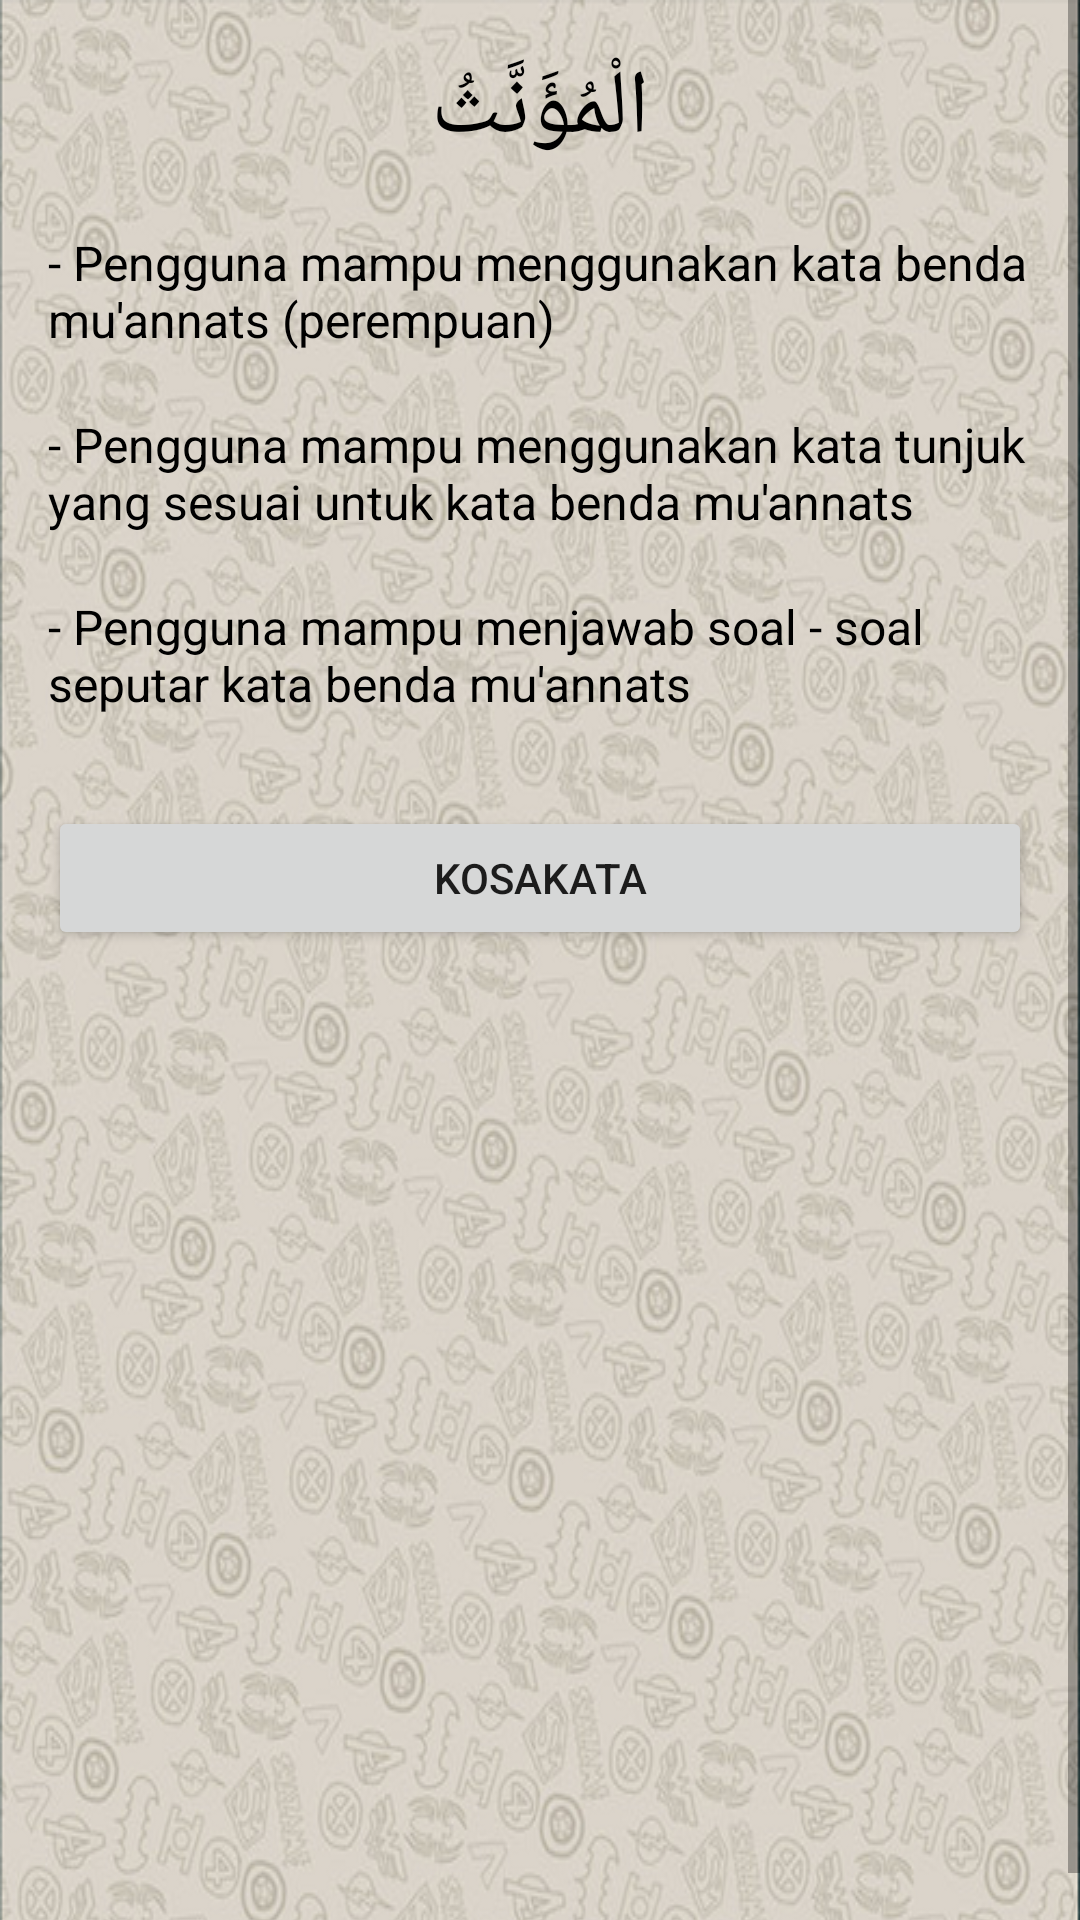

Layout XML and referenced resources for this Android screen:
<!-- AndroidManifest.xml: application theme AppTheme -->
<!-- res/layout/keterangan2.xml -->
<?xml version="1.0" encoding="utf-8"?>
<ScrollView xmlns:android="http://schemas.android.com/apk/res/android"
    android:layout_width="match_parent"
    android:layout_height="wrap_content">

    <TableLayout xmlns:android="http://schemas.android.com/apk/res/android"
        xmlns:tools="http://schemas.android.com/tools"
        android:layout_width="match_parent"
        android:layout_height="wrap_content"
        android:background="@drawable/background2"
        android:shrinkColumns="*"
        android:stretchColumns="*"
        tools:context="com.unida.zheezhee.tamrinlughohgontory.Keterangan2">

        <TableRow
            android:id="@+id/tableRow1"
            android:layout_width="match_parent"
            android:layout_height="wrap_content"
            android:gravity="center_horizontal">

            <TextView
                android:id="@+id/textView"
                android:layout_width="wrap_content"
                android:layout_height="wrap_content"
                android:layout_marginTop="16dp"
                android:layout_marginLeft="16dp"
                android:layout_marginRight="16dp"
                android:gravity="center"
                android:text="الْمُؤَنَّثُ"
                android:textColor="#000"
                android:textSize="30dp"></TextView>
        </TableRow>

        <TableRow
            android:layout_width="match_parent"
            android:layout_height="wrap_content">

            <TextView
                android:layout_width="wrap_content"
                android:layout_height="wrap_content"
                android:layout_marginTop="20dp"
                android:layout_marginLeft="16dp"
                android:layout_marginRight="16dp"
                android:text="- Pengguna mampu menggunakan kata benda mu'annats (perempuan)"
                android:textColor="#000"
                android:textSize="16dp" />

        </TableRow>

        <TableRow
            android:layout_width="match_parent"
            android:layout_height="wrap_content">

            <TextView
                android:layout_width="wrap_content"
                android:layout_height="wrap_content"
                android:layout_marginTop="20dp"
                android:layout_marginLeft="16dp"
                android:layout_marginRight="16dp"
                android:text="- Pengguna mampu menggunakan kata tunjuk yang sesuai untuk kata benda mu'annats"
                android:textColor="#000"
                android:textSize="16dp" />

        </TableRow>

        <TableRow
            android:layout_width="match_parent"
            android:layout_height="wrap_content">

            <TextView
                android:layout_width="wrap_content"
                android:layout_height="wrap_content"
                android:layout_marginTop="20dp"
                android:layout_marginLeft="16dp"
                android:layout_marginRight="16dp"
                android:text="- Pengguna mampu menjawab soal - soal seputar kata benda mu'annats"
                android:textColor="#000"
                android:textSize="16dp" />
        </TableRow>

        <TableRow
            android:id="@+id/tableRow4"
            android:layout_width="match_parent"
            android:layout_height="wrap_content"
            android:gravity="center_horizontal">

            <Button
                android:id="@+id/button1menuawal"
                android:layout_marginRight="16dp"
                android:layout_marginLeft="16dp"
                android:layout_marginBottom="16dp"
                android:layout_marginTop="30dp"
                android:text="KOSAKATA" />
        </TableRow>
    </TableLayout>
</ScrollView>
<!-- resources referenced by this layout -->
<resources>
  <!-- drawable background2: png bitmap (drawable, 506458 bytes) -->
</resources>
